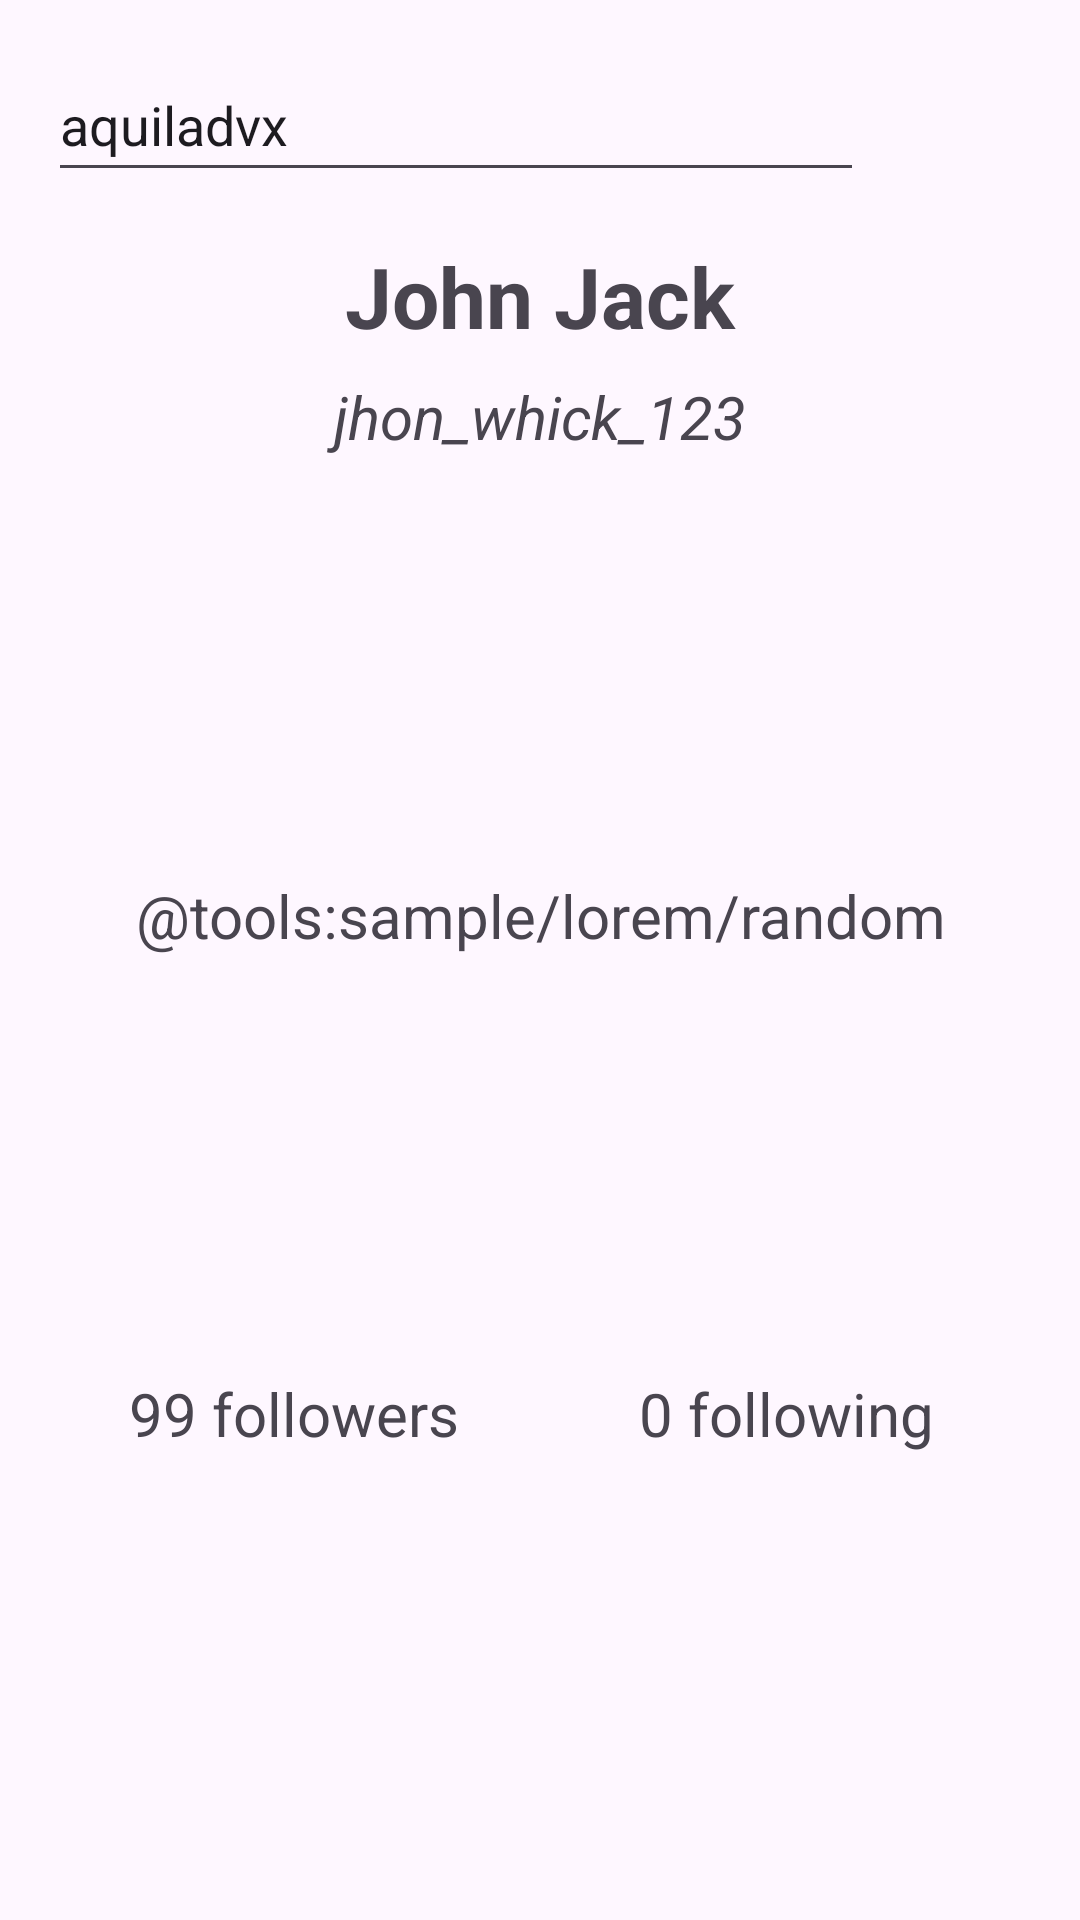

The Android layout XML behind this screen, and the referenced resources:
<!-- AndroidManifest.xml: application theme Theme.SpeerAndroidAssessment -->
<!-- res/layout/activity_main.xml -->
<?xml version="1.0" encoding="utf-8"?>
<androidx.constraintlayout.widget.ConstraintLayout xmlns:android="http://schemas.android.com/apk/res/android"
    xmlns:app="http://schemas.android.com/apk/res-auto"
    xmlns:tools="http://schemas.android.com/tools"
    android:layout_width="match_parent"
    android:layout_height="match_parent"
    android:padding="16dp"
    tools:context=".ui.user_profile.UserProfileActivity">


    <EditText
        android:id="@+id/et_search_username"
        android:layout_width="0dp"
        android:layout_height="wrap_content"
        android:layout_marginEnd="8dp"
        android:text="@string/example_username"
        android:hint="@string/username_hint"
        android:imeOptions="actionSearch"
        android:importantForAutofill="no"
        android:inputType="text"
        android:minHeight="48dp"
        app:layout_constraintBottom_toBottomOf="@id/btn_search"
        app:layout_constraintEnd_toStartOf="@id/btn_search"
        app:layout_constraintHorizontal_weight="9"
        app:layout_constraintStart_toStartOf="parent"
        app:layout_constraintTop_toTopOf="parent" />

    <Button
        android:id="@+id/btn_search"
        android:layout_width="0dp"
        android:contentDescription="@string/btn_search_action"
        android:layout_height="wrap_content"
        android:background="@drawable/baseline_search_24"
        app:layout_constraintDimensionRatio="1:1"
        app:layout_constraintEnd_toEndOf="parent"
        app:layout_constraintHorizontal_weight="1"
        app:layout_constraintStart_toEndOf="@id/et_search_username"
        app:layout_constraintTop_toTopOf="parent" />

    <include
        android:id="@+id/profile"
        layout="@layout/content_user_profile"
        android:layout_width="match_parent"
        android:layout_height="0dp"
        app:layout_constraintBottom_toBottomOf="parent"
        app:layout_constraintEnd_toEndOf="parent"
        app:layout_constraintStart_toStartOf="parent"
        app:layout_constraintTop_toBottomOf="@id/et_search_username" />

    <androidx.constraintlayout.widget.ConstraintLayout
        android:visibility="gone"
        android:id="@+id/cl_not_found"
        android:layout_width="match_parent"
        android:layout_height="match_parent">
        <TextView
            android:layout_width="match_parent"
            android:layout_height="match_parent"
            android:gravity="center"
            android:text="NOT FOUND"/>
    </androidx.constraintlayout.widget.ConstraintLayout>


</androidx.constraintlayout.widget.ConstraintLayout>
<!-- res/layout/content_user_profile.xml (included above) -->
<?xml version="1.0" encoding="utf-8"?>
<androidx.constraintlayout.widget.ConstraintLayout xmlns:android="http://schemas.android.com/apk/res/android"
    xmlns:tools="http://schemas.android.com/tools"
    xmlns:app="http://schemas.android.com/apk/res-auto"
    android:layout_width="match_parent"
    android:layout_height="match_parent"
    android:id="@+id/cl_profile"
    android:paddingVertical="8dp">


    <ImageView
        android:id="@+id/iv_user_avatar"
        android:layout_width="match_parent"
        android:layout_height="wrap_content"
        tools:src="@tools:sample/avatars"
        app:layout_constraintHeight_max="300dp"
        app:layout_constraintBottom_toTopOf="@id/tv_user_name"
        android:importantForAccessibility="no"
        app:layout_constraintEnd_toEndOf="parent"
        app:layout_constraintStart_toStartOf="parent"
        app:layout_constraintTop_toTopOf="parent" />

    <TextView
        android:layout_marginTop="8dp"
        android:id="@+id/tv_user_name"
        tools:text="John Jack"
        android:gravity="center"
        android:textSize="28sp"
        android:textStyle="bold"
        android:layout_width="match_parent"
        android:layout_height="wrap_content"
        app:layout_constraintBottom_toTopOf="@id/tv_user_username"
        app:layout_constraintEnd_toEndOf="parent"
        app:layout_constraintStart_toStartOf="parent"
        app:layout_constraintTop_toBottomOf="@id/iv_user_avatar" />

    <TextView
        android:layout_marginTop="8dp"
        android:id="@+id/tv_user_username"
        tools:text="jhon_whick_123"
        android:gravity="center"
        android:textSize="20sp"
        android:textStyle="italic"
        app:layout_constraintTop_toBottomOf="@id/tv_user_name"
        app:layout_constraintStart_toStartOf="parent"
        app:layout_constraintEnd_toEndOf="parent"
        android:layout_width="match_parent"
        android:layout_height="wrap_content"/>

    <TextView
        android:layout_marginTop="8dp"
        android:id="@+id/tv_user_description"
        tools:text="@tools:sample/lorem/random"
        tools:maxLines="5"
        android:textSize="20sp"
        android:gravity="center"
        app:layout_constraintStart_toStartOf="parent"
        app:layout_constraintEnd_toEndOf="parent"
        android:layout_width="match_parent"
        app:layout_constraintBottom_toTopOf="@id/ll_user_connections"
        app:layout_constraintTop_toBottomOf="@id/tv_user_username"
        android:layout_height="wrap_content"/>

    <LinearLayout
        android:layout_marginTop="8dp"
        app:layout_constraintBottom_toBottomOf="parent"
        android:id="@+id/ll_user_connections"
        app:layout_constraintTop_toBottomOf="@id/tv_user_description"
        app:layout_constraintStart_toStartOf="parent"
        app:layout_constraintEnd_toEndOf="parent"
        android:orientation="horizontal"
        android:layout_width="match_parent"
        android:layout_height="wrap_content">

        <TextView
            android:gravity="center"
            android:id="@+id/tv_user_followers"
            tools:text="99 followers"
            android:layout_weight="1"

            android:textSize="20sp"
            android:layout_width="0dp"
            android:layout_height="wrap_content"/>

        <TextView
            android:layout_weight="1"
            android:gravity="center"
            android:id="@+id/tv_user_following"
            tools:text="0 following"
            android:layout_width="0dp"
            android:textSize="20sp"
            android:layout_height="wrap_content"/>
    </LinearLayout>


</androidx.constraintlayout.widget.ConstraintLayout>
<!-- resources referenced by this layout -->
<resources>
  <string name="btn_search_action">search</string>
  <string name="example_username">aquiladvx</string>
  <string name="username_hint">enter a github username</string>
  <style name="Theme.SpeerAndroidAssessment" parent="Base.Theme.SpeerAndroidAssessment" />
  <style name="Base.Theme.SpeerAndroidAssessment" parent="Theme.Material3.DayNight.NoActionBar">
          
          
      </style>
</resources>
